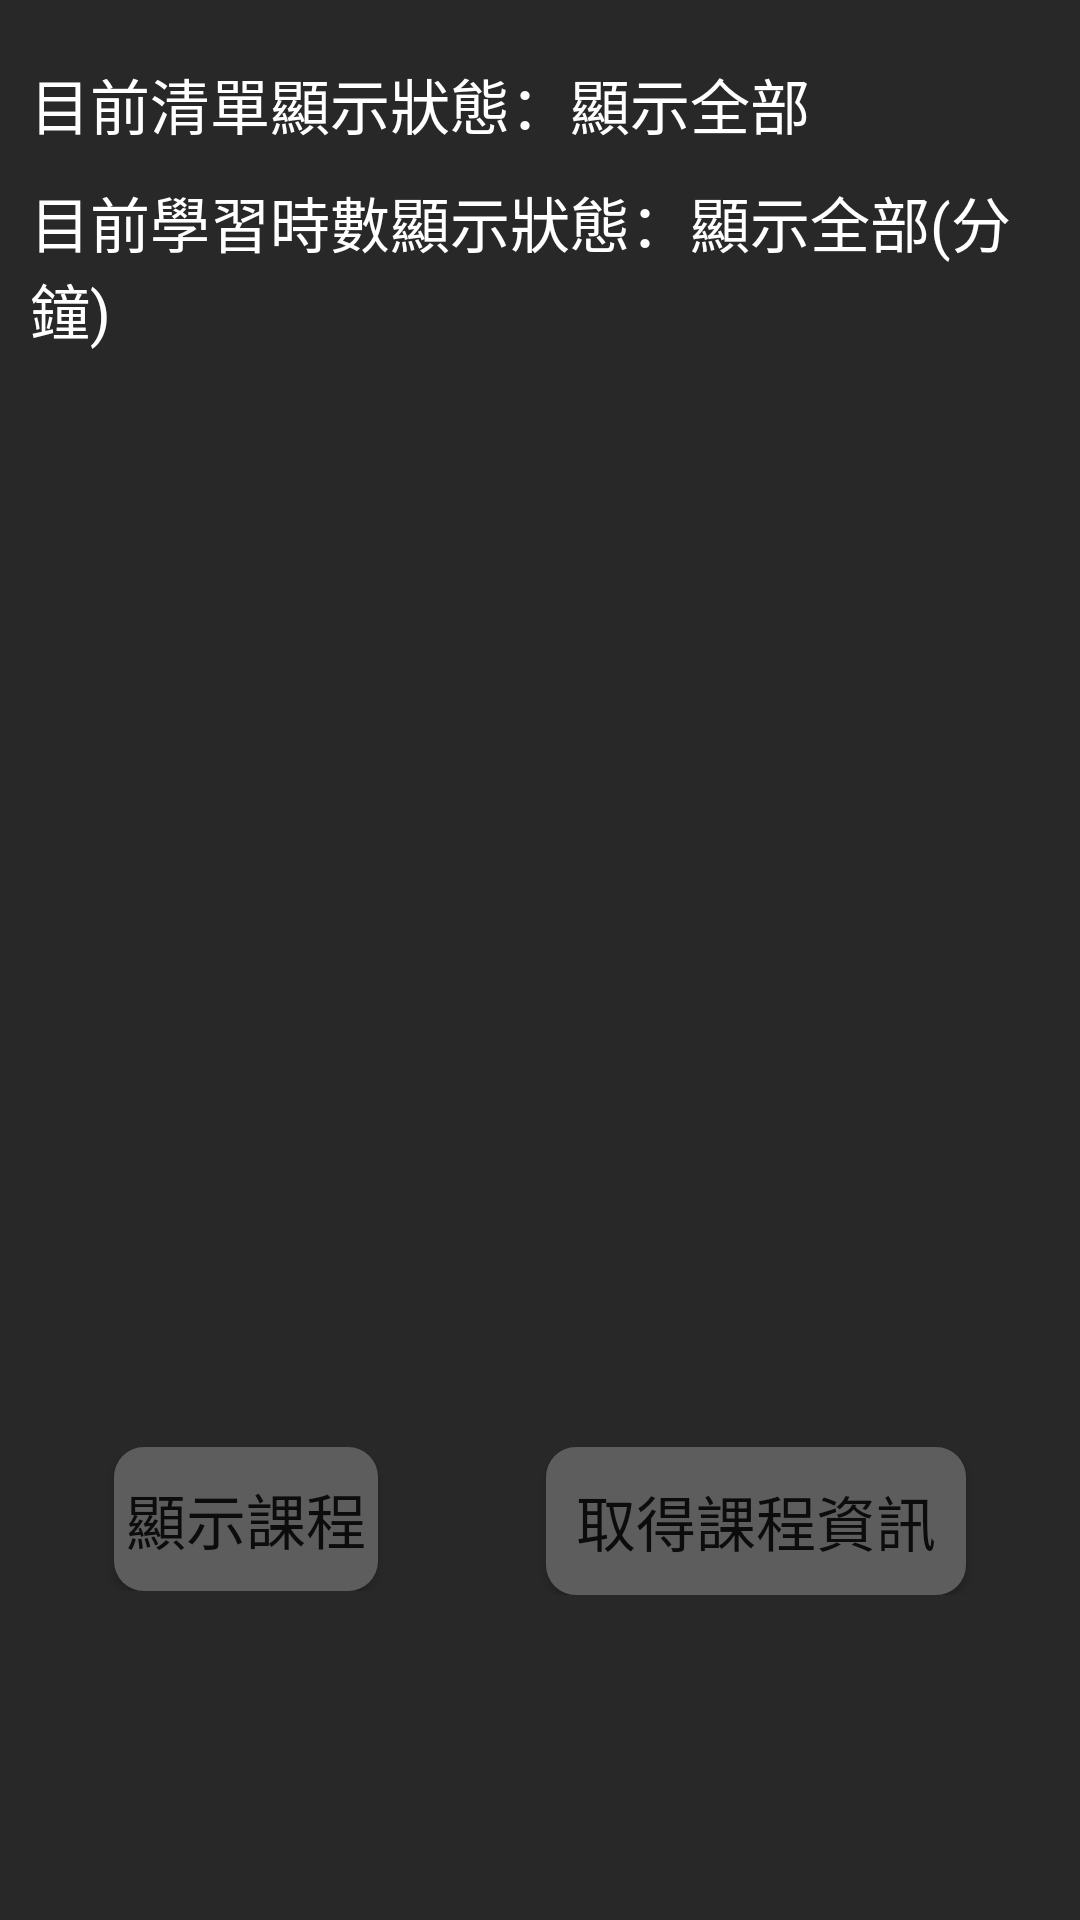

Reconstruct the res/layout file that produces this screen, plus the resources it refers to.
<!-- AndroidManifest.xml: application theme AppTheme -->
<!-- res/layout/activity_showclasshourst_page.xml -->
<?xml version="1.0" encoding="utf-8"?>
<LinearLayout xmlns:android="http://schemas.android.com/apk/res/android"
    android:orientation="vertical"
    android:padding="10dp"
    android:background="#282828"
    android:layout_width="match_parent"
    android:layout_height="match_parent">

    <TextView
        android:id="@+id/txtShowClassHrsT"
        android:layout_width="match_parent"
        android:layout_height="wrap_content"
        android:layout_marginTop="10dp"
        android:text="目前清單顯示狀態：顯示全部"
        android:textColor="#ffffff"
        android:textSize="20dp"/>

    <TextView
        android:id="@+id/txtShowClassHrsValueT"
        android:layout_width="match_parent"
        android:layout_height="wrap_content"
        android:layout_marginTop="10dp"
        android:text="目前學習時數顯示狀態：顯示全部(分鐘)"
        android:textColor="#ffffff"
        android:textSize="20dp"/>

    <ListView
        android:id="@+id/lstClassHrsListT"
        android:layout_width="match_parent"
        android:layout_height="350dp"
        android:divider="#143c8c"
        android:layout_marginTop="5dp"
        android:dividerHeight="1dp"
        android:padding="5dp">
    </ListView>

    <LinearLayout
        android:layout_width="match_parent"
        android:layout_height="wrap_content">

        <LinearLayout
            android:layout_width="wrap_content"
            android:layout_height="wrap_content"
            android:orientation="vertical"
            android:layout_weight="1">

            <Button
                android:id="@+id/btnClassHrsShowAllT"
                android:layout_width="wrap_content"
                android:layout_height="wrap_content"
                android:text="顯示課程"
                android:textSize="20dp"
                android:background="@drawable/btn_shape"
                android:layout_gravity="center_horizontal"
                android:layout_marginTop="10dp" />
        </LinearLayout>

        <LinearLayout
            android:layout_width="wrap_content"
            android:layout_height="wrap_content"
            android:orientation="vertical"
            android:layout_weight="1">

            <Button
                android:id="@+id/btnClassHrsGetClassListT"
                android:layout_width="wrap_content"
                android:layout_height="wrap_content"
                android:text="取得課程資訊"
                android:textSize="20dp"
                android:background="@drawable/btn_shape"
                android:padding="10dp"
                android:layout_gravity="center_horizontal"
                android:layout_marginTop="10dp" />
        </LinearLayout>
    </LinearLayout>
</LinearLayout>
<!-- resources referenced by this layout -->
<resources>
  <!-- drawable btn_shape (drawable) -->
  <?xml version="1.0" encoding="utf-8"?>
  <shape xmlns:android="http://schemas.android.com/apk/res/android"
        android:shape="rectangle">
        <solid android:color="#5D5D5D"/>
        <corners
          android:radius="10dp"
          />
     </shape>
  <style name="AppTheme" parent="Theme.AppCompat.Light.DarkActionBar">
          
          <item name="colorPrimary">#143C8C</item>
          <item name="colorPrimaryDark">@color/colorPrimaryDark</item>
          <item name="colorAccent">@color/colorAccent</item>
      </style>
  <color name="colorPrimaryDark">#282828</color>
  <color name="colorAccent">#143C8C</color>
</resources>
